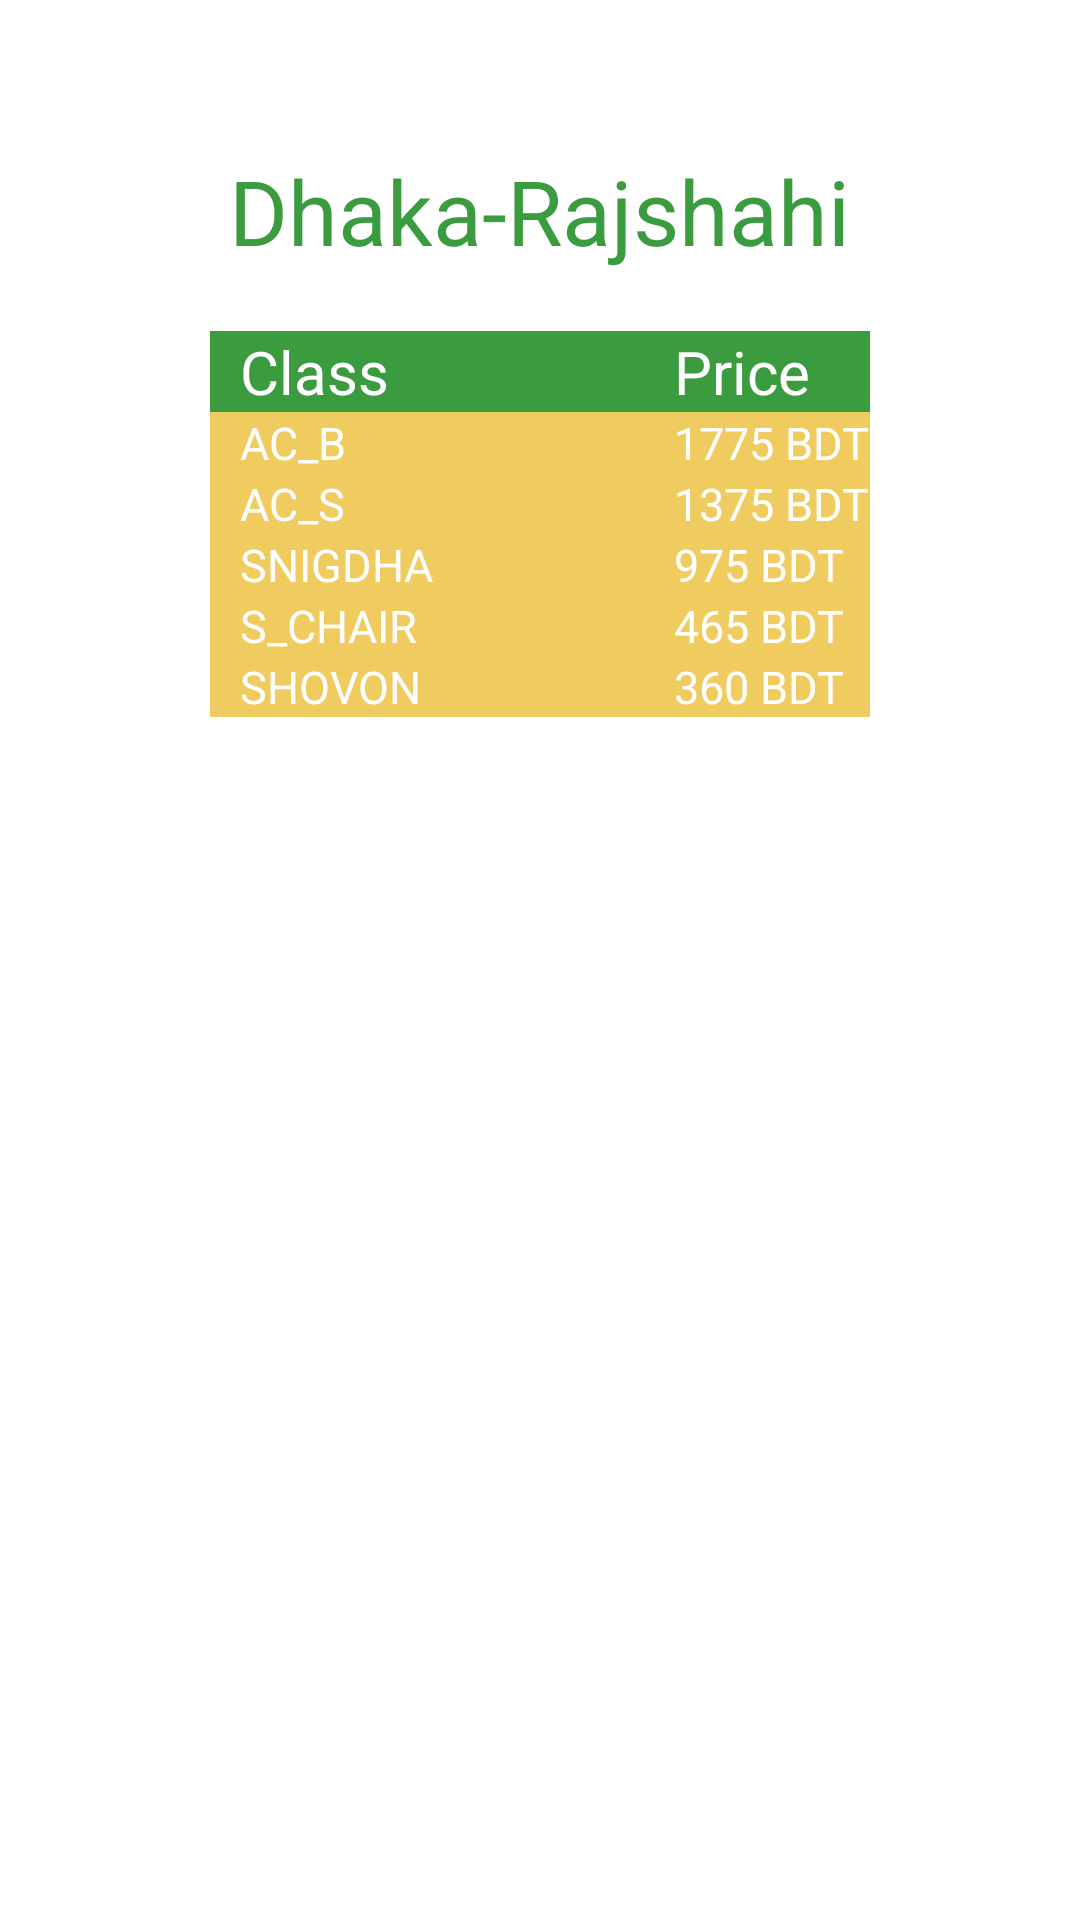

Reconstruct the res/layout file that produces this screen, plus the resources it refers to.
<!-- AndroidManifest.xml: application theme Theme.BangladeshRailway -->
<!-- res/layout/activity_ticket_fare_show.xml -->
<?xml version="1.0" encoding="utf-8"?>
<RelativeLayout xmlns:android="http://schemas.android.com/apk/res/android"
    xmlns:app="http://schemas.android.com/apk/res-auto"
    xmlns:tools="http://schemas.android.com/tools"
    android:layout_width="match_parent"
    android:layout_height="match_parent"
    tools:context=".TicketFareShow">
    <TextView
        android:layout_width="wrap_content"
        android:layout_height="wrap_content"
        android:textSize="30sp"
        android:text="Dhaka-Rajshahi"
        android:id="@+id/path"
        android:textColor="@color/border_color"
        android:layout_marginTop="50dp"
        android:layout_centerHorizontal="true"
        />

    <RelativeLayout
        android:layout_below="@+id/path"
        android:layout_centerHorizontal="true"
        android:layout_marginStart="10dp"
        android:layout_width="wrap_content"
        android:layout_height="wrap_content"
        android:id="@+id/relativeprice">

        <TableLayout
            android:layout_marginTop="20dp"
            android:layout_width="220dp"
            android:layout_height="wrap_content">

            <TableRow
                android:background="@color/border_color">
                <TextView
                    android:text="Class"
                    android:textColor="@color/white"
                    android:layout_marginStart="10dp"
                    android:textSize="20dp"
                    />
                <TextView
                    android:text="Price"
                    android:textColor="@color/white"
                    android:layout_marginStart="80dp"
                    android:textSize="20dp"
                    />
            </TableRow>
            <TableRow
                android:background="@color/coach">
                <TextView
                    android:text="AC_B"
                    android:textColor="@color/white"
                    android:layout_marginStart="10dp"
                    android:textSize="15dp"
                    />
                <TextView
                    android:id="@+id/ac_b"
                    android:text="1775 BDT"
                    android:textColor="@color/white"
                    android:layout_marginStart="80dp"
                    android:textSize="15dp"
                    />
            </TableRow>

            <TableRow
                android:background="@color/coach">
                <TextView
                    android:text="AC_S"
                    android:textColor="@color/white"
                    android:layout_marginStart="10dp"
                    android:textSize="15dp"
                    />
                <TextView
                    android:id="@+id/ac_s"
                    android:text="1375 BDT"
                    android:textColor="@color/white"
                    android:layout_marginStart="80dp"
                    android:textSize="15dp"
                    />
            </TableRow>
            <TableRow
                android:background="@color/coach">
                <TextView
                    android:text="SNIGDHA"
                    android:textColor="@color/white"
                    android:layout_marginStart="10dp"
                    android:textSize="15dp"
                    />
                <TextView
                    android:id="@+id/snigdha"
                    android:text="975 BDT"
                    android:textColor="@color/white"
                    android:layout_marginStart="80dp"
                    android:textSize="15dp"
                    />
            </TableRow>
            <TableRow
                android:background="@color/coach">
                <TextView
                    android:text="S_CHAIR"
                    android:textColor="@color/white"
                    android:layout_marginStart="10dp"
                    android:textSize="15dp"
                    />
                <TextView
                    android:id="@+id/s_chair"
                    android:text="465 BDT"
                    android:textColor="@color/white"
                    android:layout_marginStart="80dp"
                    android:textSize="15dp"
                    />
            </TableRow>
            <TableRow
                android:background="@color/coach">
                <TextView
                    android:text="SHOVON"
                    android:textColor="@color/white"
                    android:layout_marginStart="10dp"
                    android:textSize="15dp"
                    />
                <TextView
                    android:id="@+id/shovon"
                    android:text="360 BDT"
                    android:textColor="@color/white"
                    android:layout_marginStart="80dp"
                    android:textSize="15dp"
                    />
            </TableRow>


        </TableLayout>

    </RelativeLayout>

</RelativeLayout>
<!-- resources referenced by this layout -->
<resources>
  <color name="border_color">#3A9C3F</color>
  <color name="coach">#F0CC60</color>
  <color name="white">#FFFFFFFF</color>
  <style name="Theme.BangladeshRailway" parent="Theme.MaterialComponents.Light.DarkActionBar">
          
          <item name="colorPrimary">@color/teal_700</item>
          <item name="colorPrimaryVariant">@color/purple_700</item>
          <item name="colorOnPrimary">@color/white</item>
          <item name="android:itemBackground">#FFFFFF</item>
          <item name="android:textColor">#000000</item>
          
          <item name="colorSecondary">@color/teal_200</item>
          <item name="colorSecondaryVariant">@color/teal_200</item>
          <item name="colorOnSecondary">@color/white</item>
          
          <item name="android:statusBarColor" tools:targetApi="l">?attr/colorPrimaryVariant</item>
          
      </style>
  <color name="teal_700">#FF018786</color>
  <color name="purple_700">#000000</color>
  <color name="teal_200">#FF03DAC5</color>
</resources>
